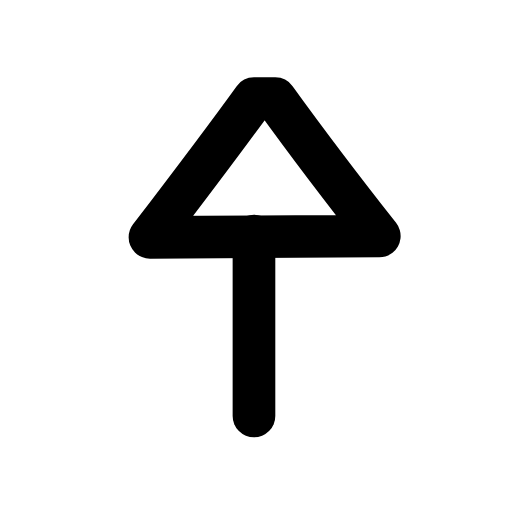
t = 0.00 s
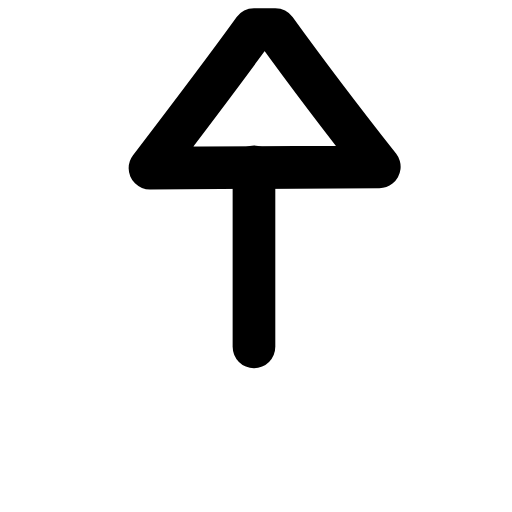
t = 0.20 s
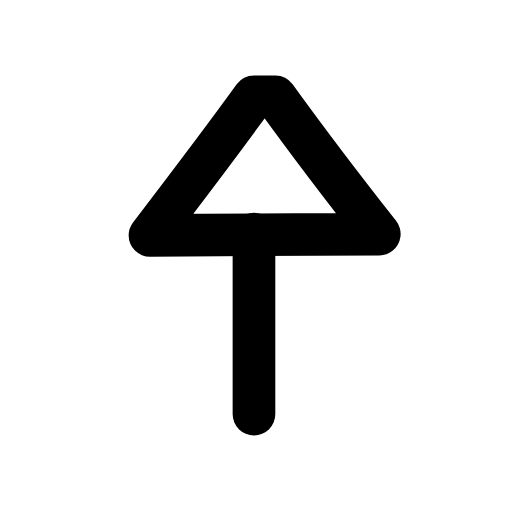
t = 0.41 s
t = 0.59 s: frame unchanged from t = 0.00 s, image omitted
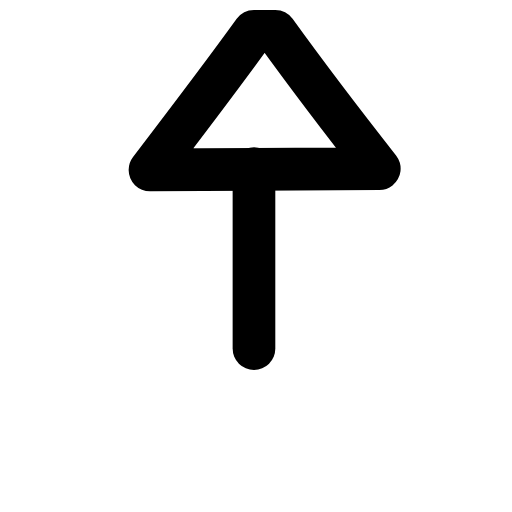
t = 0.81 s
t = 0.99 s: frame unchanged from t = 0.41 s, image omitted

The animated SVG that drew these frames (rendered in a browser with its animation timeline set to each time). Animation: 1 SMIL element (animateTransform=1); one cycle of 1.20 s, repeats indefinitely.

<svg xmlns="http://www.w3.org/2000/svg" width="24" height="24" viewBox="0 0 24 24" fill="none"><g transform="translate(-3.095 -6.125) scale(1.25)"><g><animateTransform attributeName="transform" type="translate" values="0 0;0 -2.6;0 0;0 0;0 -2.6;0 0;0 0" keyTimes="0;0.225;0.45;0.6;0.75;0.9;1" dur="1.2s" repeatCount="indefinite" calcMode="spline" keySplines="0.16 1 0.3 1;0.16 1 0.3 1;0.16 1 0.3 1;0.16 1 0.3 1;0.16 1 0.3 1;0.16 1 0.3 1"/><line stroke="currentColor" stroke-width="1.6" stroke-linecap="round" stroke-linejoin="round" fill="none" x1="12" y1="20.5" x2="12" y2="13.75"></line><path stroke="currentColor" stroke-width="1.6" stroke-linecap="round" stroke-linejoin="round" fill="none" d="M8.1 13.8C9.4 12.1 10.7 10.4 12 8.6C12 8.6 12.8 8.6 12.8 8.6C14.1 10.4 15.4 12.1 16.7 13.75Z"></path></g></g></svg>
